Dataset: augmented (GitHub, AtulV2/Industrial_Surface_Defect_Classification). Classes: crazing, inclusion, pitted surface, rolled-in scale, scratches.

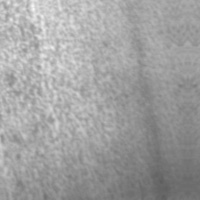
Label: pitted surface

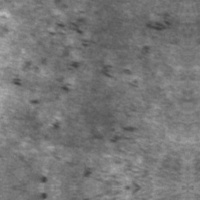
Label: rolled-in scale

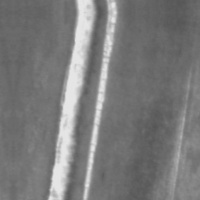
Label: scratches

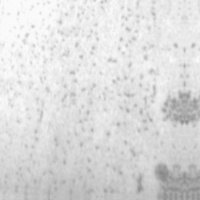
Label: pitted surface

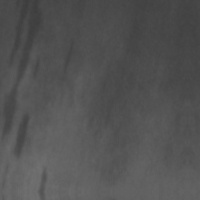
Label: inclusion

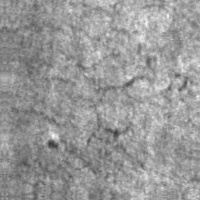
Label: crazing
